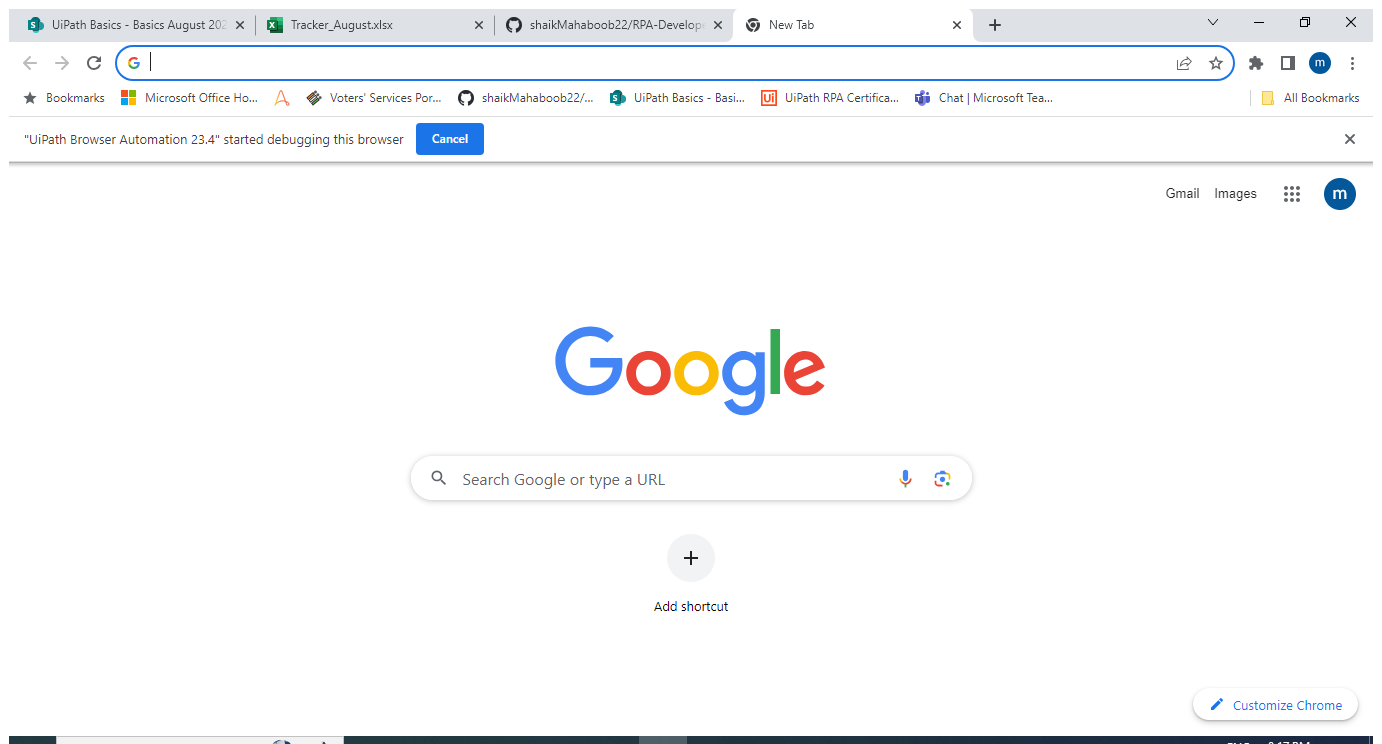
Workflow: Main

Step 1: Open New chrome suing Use Browser Chrome: New Tab in window 'New Tab' (chrome.exe)

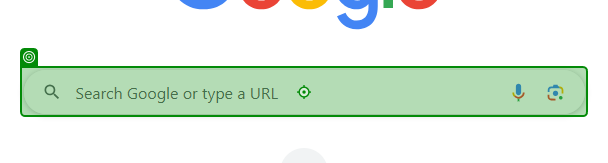
Step 2: type "[CurrentRow.Item("City").ToString+"Temperature"+"[k(enter)]"]" into 'combo box'

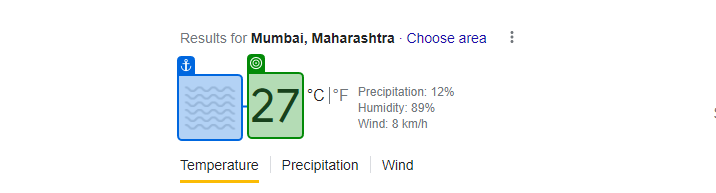
Step 3: get-text